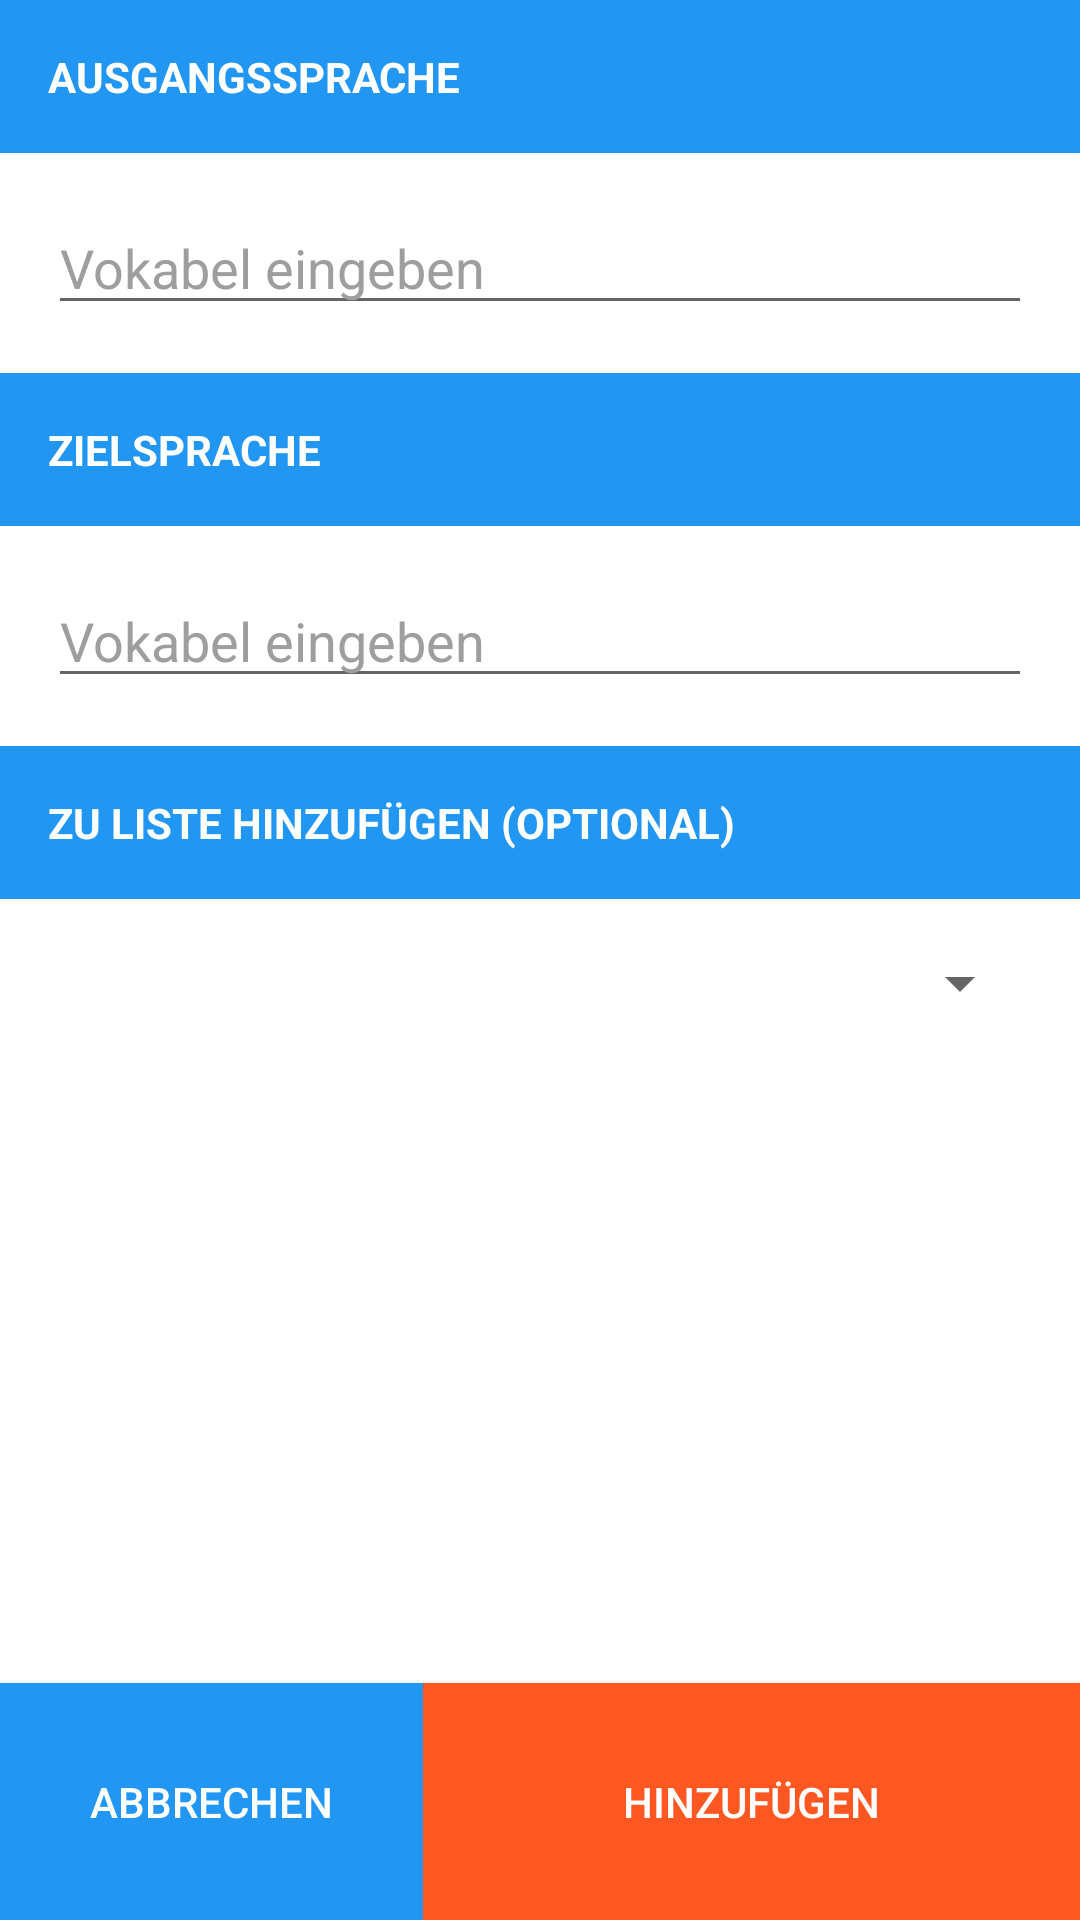

Write the Android layout XML for this screen, with the resource values it uses.
<!-- AndroidManifest.xml: application theme AppTheme -->
<!-- res/layout/add_vocab_fragment_one.xml -->
<?xml version="1.0" encoding="utf-8"?>
<RelativeLayout xmlns:android="http://schemas.android.com/apk/res/android"
    android:layout_width="match_parent"
    android:layout_height="match_parent"
    android:orientation="vertical">

    <TextView
        android:id="@+id/sourceVocabTV"
        android:layout_width="match_parent"
        android:layout_height="wrap_content"
        android:background="@color/color_primary"
        android:padding="16dp"
        android:text="@string/source_language"
        android:textAllCaps="true"
        android:textColor="@color/color_white"
        android:textStyle="bold" />

    <EditText
        android:id="@+id/sourceVocabET"
        android:layout_width="match_parent"
        android:layout_height="wrap_content"
        android:layout_below="@id/sourceVocabTV"
        android:layout_margin="16dp"
        android:hint="@string/vocab_hint"
        android:inputType="text"
        android:singleLine="true" />

    <TextView
        android:id="@+id/targetVocabTV"
        android:layout_width="match_parent"
        android:layout_height="wrap_content"
        android:layout_below="@id/sourceVocabET"
        android:layout_centerHorizontal="true"
        android:background="@color/color_primary"
        android:padding="16dp"
        android:text="@string/target_language"
        android:textAllCaps="true"
        android:textColor="@color/color_white"
        android:textStyle="bold" />

    <EditText
        android:id="@+id/targetVocabET"
        android:layout_width="match_parent"
        android:layout_height="wrap_content"
        android:layout_below="@id/targetVocabTV"
        android:layout_margin="16dp"
        android:layout_marginBottom="16dp"
        android:hint="@string/vocab_hint"
        android:inputType="text"
        android:singleLine="true" />

    <TextView
        android:id="@+id/selectListTV"
        android:layout_width="match_parent"
        android:layout_height="wrap_content"
        android:layout_below="@id/targetVocabET"
        android:background="@color/color_primary"
        android:padding="16dp"
        android:text="@string/select_list"
        android:textAllCaps="true"
        android:textColor="@color/color_white"
        android:textStyle="bold" />

    <Spinner
        android:id="@+id/addListSpinner"
        android:layout_width="match_parent"
        android:layout_height="wrap_content"
        android:layout_below="@id/selectListTV"
        android:layout_margin="16dp" />

    <LinearLayout
        android:layout_width="match_parent"
        android:layout_height="match_parent"
        android:gravity="bottom">

        <Button
            android:id="@+id/vocabCancelBTN"
            android:layout_width="wrap_content"
            android:layout_height="wrap_content"
            android:layout_weight="0"
            android:background="@color/color_primary"
            android:padding="30dp"
            android:text="@string/vocab_negative_button"
            android:textColor="@color/color_white" />

        <Button
            android:id="@+id/vocabAddBTN"
            android:layout_width="wrap_content"
            android:layout_height="wrap_content"
            android:layout_weight="1"
            android:background="@color/color_accent"
            android:padding="30dp"
            android:text="@string/vocab_positive_button"
            android:textColor="@color/color_white" />

    </LinearLayout>

</RelativeLayout>
<!-- resources referenced by this layout -->
<resources>
  <color name="color_accent">#FF5722</color>
  <color name="color_primary">#2196F3</color>
  <color name="color_white">#FFFFFF</color>
  <string name="select_list">Zu Liste hinzufügen (optional)</string>
  <string name="source_language">Ausgangssprache</string>
  <string name="target_language">Zielsprache</string>
  <string name="vocab_hint">Vokabel eingeben</string>
  <string name="vocab_negative_button">Abbrechen</string>
  <string name="vocab_positive_button">Hinzufügen</string>
  <style name="AppTheme" parent="Theme.AppCompat.Light.NoActionBar">
          
          <item name="colorPrimary">@color/color_primary</item>
          <item name="colorPrimaryDark">@color/color_primary_dark</item>
          <item name="colorAccent">@color/color_accent</item>
          <item name="android:textColor">@color/color_text_primary</item>
          <item name="android:colorBackground">@color/color_white</item>
          <item name="android:textColorHint">@color/color_text_secondary</item>
      </style>
  <color name="color_primary_dark">#1976D2</color>
  <color name="color_text_primary">#424242</color>
  <color name="color_text_secondary">#9E9E9E</color>
</resources>
